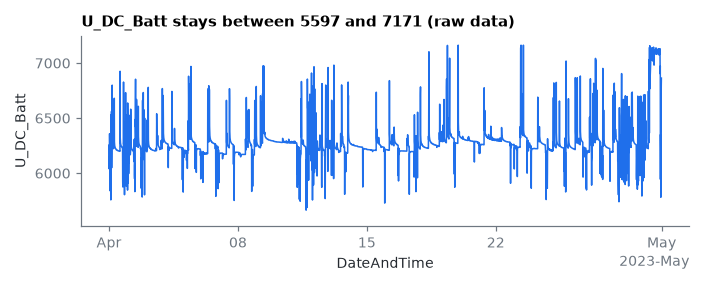

The table this chart was drawn from, first rows:
DateAndTime, U_DC_Batt
2023-04-01 00:00:00, 6255
2023-04-01 00:10:48, 6040
2023-04-01 00:21:36, 6149
2023-04-01 00:32:24, 6129
2023-04-01 00:43:12, 6359
2023-04-01 00:54:00, 6189
2023-04-01 01:04:48, 6125
2023-04-01 01:15:36, 6147
2023-04-01 01:26:24, 6001
2023-04-01 01:37:12, 5839
2023-04-01 01:48:00, 6101
2023-04-01 01:58:48, 5899
2023-04-01 02:09:36, 5894
2023-04-01 02:20:24, 5758
2023-04-01 02:31:12, 6380
2023-04-01 02:42:00, 6205
2023-04-01 02:52:48, 6532
2023-04-01 03:03:36, 6266
2023-04-01 03:14:24, 6562
2023-04-01 03:25:12, 6049
2023-04-01 03:36:00, 6183
2023-04-01 03:46:48, 6392
2023-04-01 03:57:36, 6477
2023-04-01 04:08:24, 6800
2023-04-01 04:19:12, 6309
2023-04-01 04:30:00, 6275
2023-04-01 04:40:48, 6261
2023-04-01 04:51:36, 6250
2023-04-01 05:02:24, 6243
2023-04-01 05:13:12, 6237
2023-04-01 05:24:00, 6232
2023-04-01 05:34:48, 6235
2023-04-01 05:45:36, 6226
2023-04-01 05:56:24, 6223
2023-04-01 06:07:12, 6526
2023-04-01 06:18:00, 6592
2023-04-01 06:28:48, 6268
2023-04-01 06:39:36, 6253
2023-04-01 06:50:24, 6681
2023-04-01 07:01:12, 6285
2023-04-01 07:12:00, 6262
2023-04-01 07:22:48, 6250
2023-04-01 07:33:36, 6244
2023-04-01 07:44:24, 6238
2023-04-01 07:55:12, 6235
2023-04-01 08:06:00, 6231
2023-04-01 08:16:48, 6227
2023-04-01 08:27:36, 6225
2023-04-01 08:38:24, 6223
2023-04-01 08:49:12, 6221
2023-04-01 09:00:00, 6220
2023-04-01 09:10:48, 6215
2023-04-01 09:21:36, 6215
2023-04-01 09:32:24, 6215
2023-04-01 09:43:12, 6213
2023-04-01 09:54:00, 6213
2023-04-01 10:04:48, 6211
2023-04-01 10:15:36, 6209
2023-04-01 10:26:24, 6209
2023-04-01 10:37:12, 6209
... 3,940 more rows
